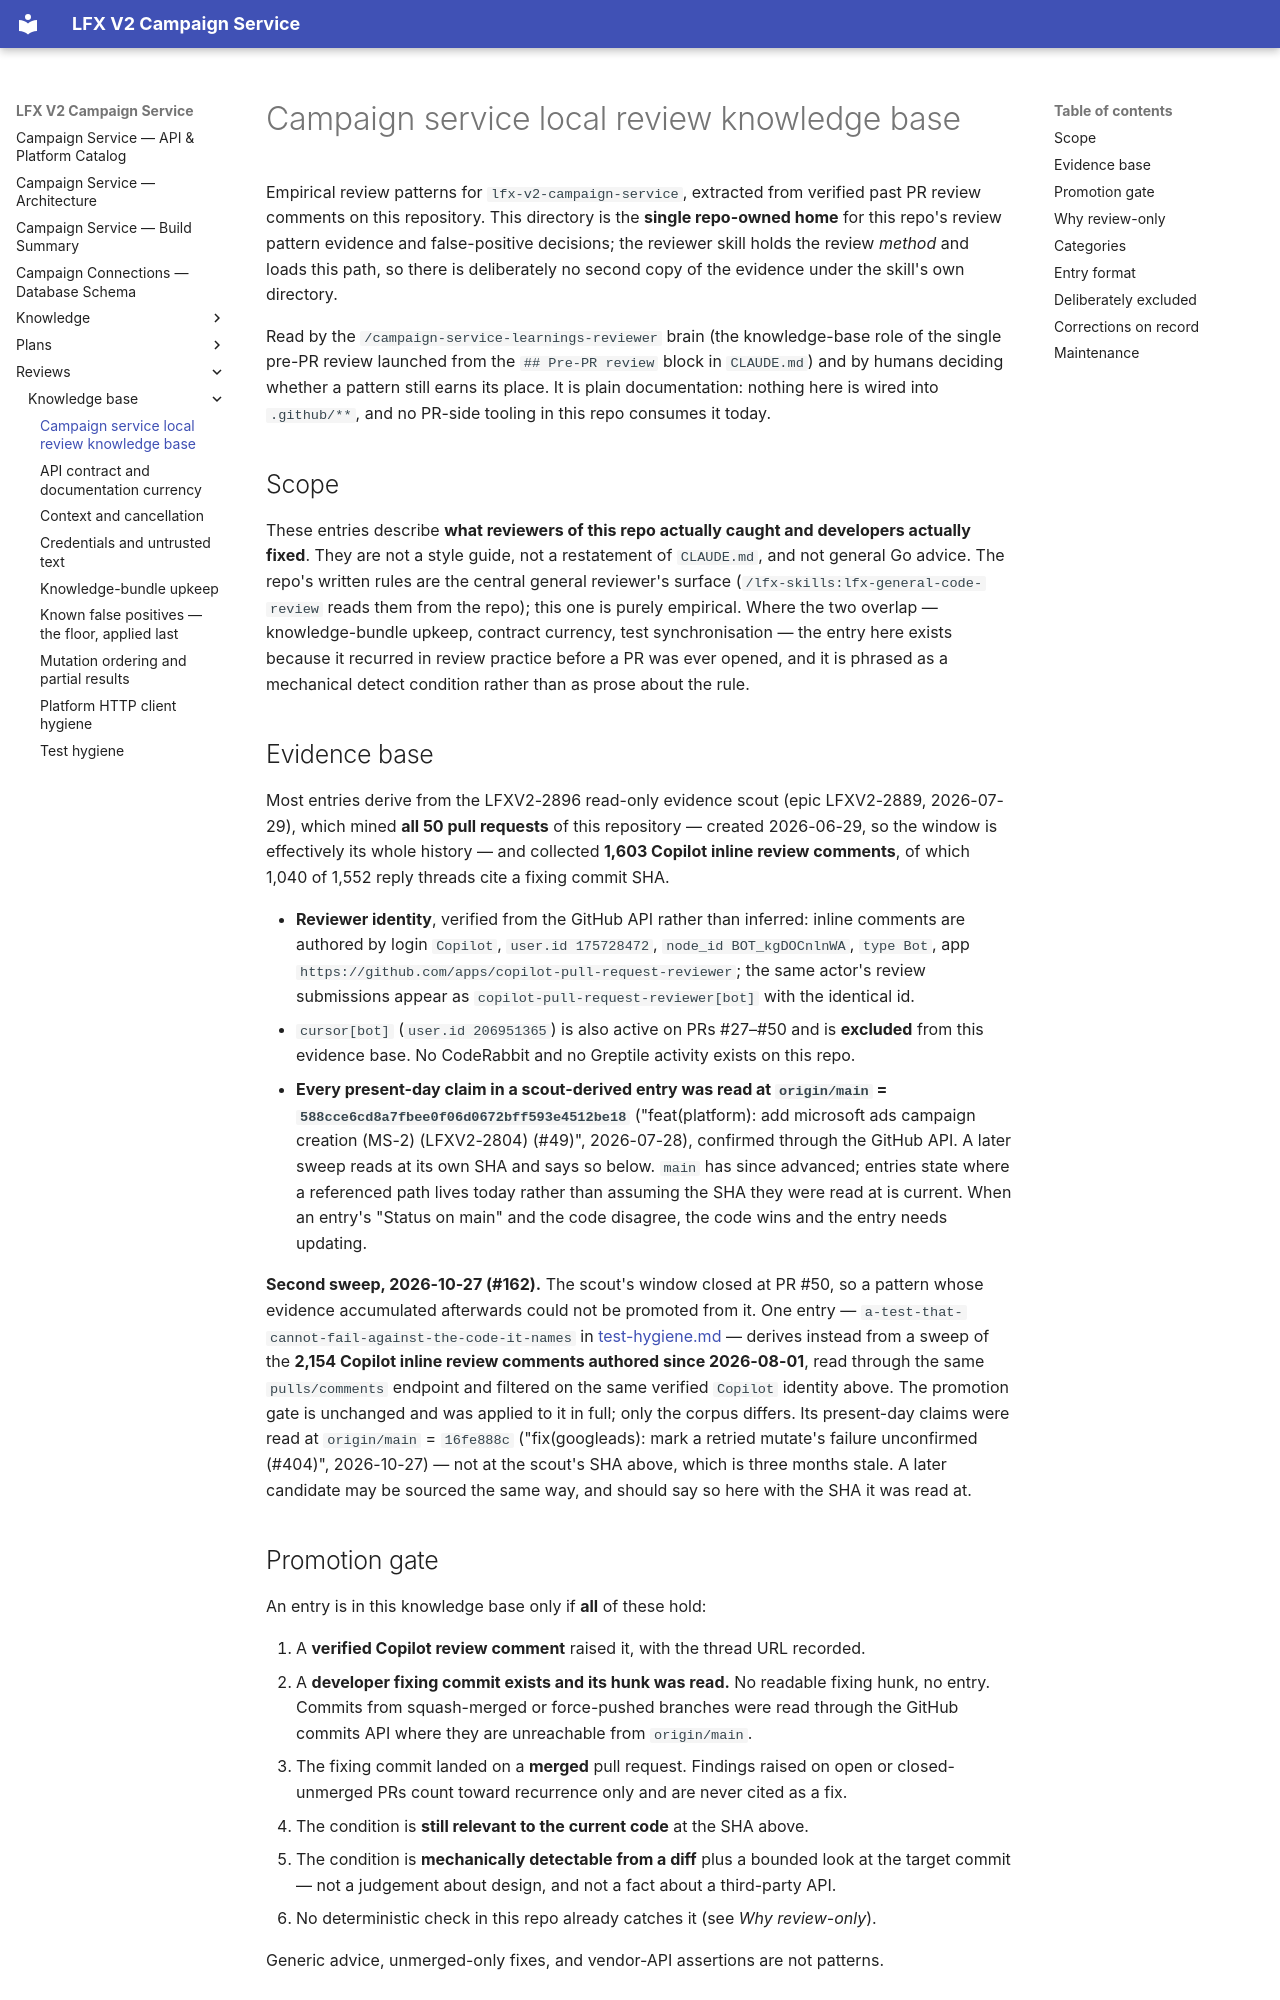

repository: linuxfoundation/lfx-v2-campaign-service · page: reviews/knowledge-base/index.html · generator: mkdocs

# Campaign service local review knowledge base

Empirical review patterns for `lfx-v2-campaign-service`, extracted from verified
past PR review comments on this repository. This directory is the **single
repo-owned home** for this repo's review pattern evidence and false-positive
decisions; the reviewer skill holds the review *method* and loads this path, so
there is deliberately no second copy of the evidence under the skill's own
directory.

Read by the `/campaign-service-learnings-reviewer` brain (the knowledge-base role of
the single pre-PR review launched from the `## Pre-PR review` block in `CLAUDE.md`)
and by humans deciding whether a pattern still earns its place. It is plain documentation: nothing here is wired into `.github/**`, and no
PR-side tooling in this repo consumes it today.

## Scope

These entries describe **what reviewers of this repo actually caught and
developers actually fixed**. They are not a style guide, not a restatement of
`CLAUDE.md`, and not general Go advice. The repo's written rules are the
central general reviewer's surface (`/lfx-skills:lfx-general-code-review` reads
them from the repo); this one is purely empirical.
Where the two overlap — knowledge-bundle upkeep, contract currency, test
synchronisation — the entry here exists because it recurred in review practice
before a PR was ever opened, and it is phrased as a mechanical detect condition
rather than as prose about the rule.

## Evidence base

Most entries derive from the LFXV2-2896 read-only evidence scout (epic
LFXV2-2889, 2026-07-29), which mined **all 50 pull requests** of this repository
— created 2026-06-29, so the window is effectively its whole history — and
collected **1,603 Copilot inline review comments**, of which 1,040 of 1,552
reply threads cite a fixing commit SHA.

- **Reviewer identity**, verified from the GitHub API rather than inferred:
  inline comments are authored by login `Copilot`, `user.id 175728472`,
  `node_id BOT_kgDOCnlnWA`, `type Bot`, app
  `https://github.com/apps/copilot-pull-request-reviewer`; the same actor's
  review submissions appear as `copilot-pull-request-reviewer[bot]` with the
  identical id.
- `cursor[bot]` (`user.id 206951365`) is also active on PRs #27–#50 and is
  **excluded** from this evidence base. No CodeRabbit and no Greptile activity
  exists on this repo.
- **Every present-day claim in a scout-derived entry was read at `origin/main` =
  `588cce6cd8a7fbee0f06d0672bff593e4512be18`** ("feat(platform): add microsoft
  ads campaign creation (MS-2) (LFXV2-2804) (#49)", 2026-07-28), confirmed
  through the GitHub API. A later sweep reads at its own SHA and says so below.
  `main` has since advanced; entries state where a referenced path lives today
  rather than assuming the SHA they were read at is current. When an entry's
  "Status on main" and the code disagree, the code wins and the entry needs
  updating.

**Second sweep, 2026-10-27 (#162).** The scout's window closed at PR #50, so a
pattern whose evidence accumulated afterwards could not be promoted from it. One
entry — `a-test-that-cannot-fail-against-the-code-it-names` in
[test-hygiene.md](test-hygiene.md) — derives instead from a sweep of the
**2,154 Copilot inline review comments authored since 2026-08-01**, read through
the same `pulls/comments` endpoint and filtered on the same verified `Copilot`
identity above. The promotion gate is unchanged and was applied to it in full;
only the corpus differs. Its present-day claims were read at `origin/main` =
`16fe888c` ("fix(googleads): mark a retried mutate's failure unconfirmed
(#404)", 2026-10-27) — not at the scout's SHA above, which is three months
stale. A later candidate may be sourced the same way, and should say so here
with the SHA it was read at.

## Promotion gate

An entry is in this knowledge base only if **all** of these hold:

1. A **verified Copilot review comment** raised it, with the thread URL recorded.
2. A **developer fixing commit exists and its hunk was read.** No readable
   fixing hunk, no entry. Commits from squash-merged or force-pushed branches
   were read through the GitHub commits API where they are unreachable from
   `origin/main`.
3. The fixing commit landed on a **merged** pull request. Findings raised on open
   or closed-unmerged PRs count toward recurrence only and are never cited as a
   fix.
4. The condition is **still relevant to the current code** at the SHA above.
5. The condition is **mechanically detectable from a diff** plus a bounded look
   at the target commit — not a judgement about design, and not a fact about a
   third-party API.
6. No deterministic check in this repo already catches it (see
   *Why review-only*).

Generic advice, unmerged-only fixes, and vendor-API assertions are not patterns.
